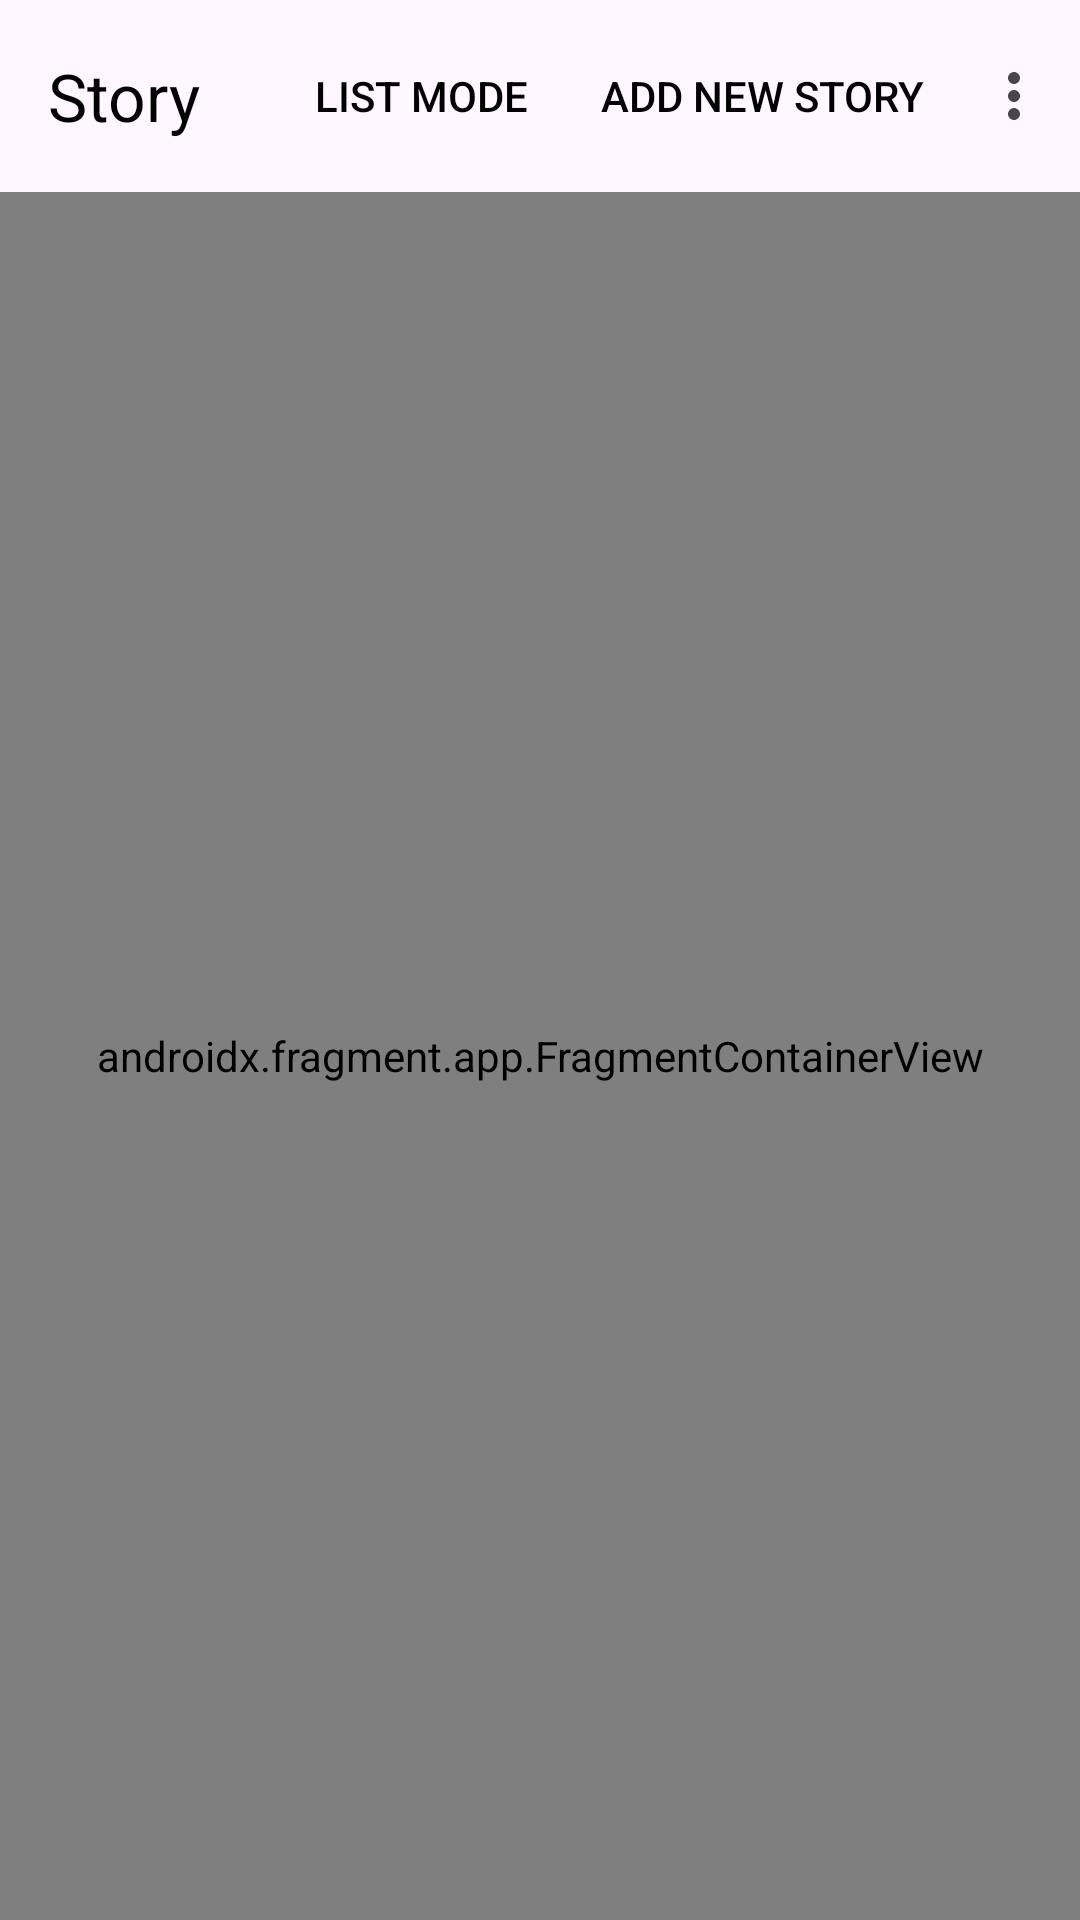

Produce the Android XML layout that renders to this screen, including the resource entries it uses.
<!-- AndroidManifest.xml: application theme Theme.LoginWithAnimation -->
<!-- res/layout/activity_maps.xml -->
<?xml version="1.0" encoding="utf-8"?>
<androidx.constraintlayout.widget.ConstraintLayout xmlns:android="http://schemas.android.com/apk/res/android"
    xmlns:app="http://schemas.android.com/apk/res-auto"
    xmlns:tools="http://schemas.android.com/tools"
    android:layout_width="match_parent"
    android:layout_height="match_parent"
    tools:context=".view.map.MapsActivity">

    <com.google.android.material.appbar.AppBarLayout
        android:id="@+id/appBarLayout"
        android:layout_width="match_parent"
        android:layout_height="wrap_content"
        android:visibility="visible"
        app:layout_constraintTop_toTopOf="parent">

        <com.google.android.material.appbar.MaterialToolbar
            android:id="@+id/topAppBar"
            android:layout_width="match_parent"
            android:layout_height="?attr/actionBarSize"
            app:menu="@menu/map_activity_menu"
            app:title="Story" />
    </com.google.android.material.appbar.AppBarLayout>

    <include
        android:id="@+id/loadingView"
        layout="@layout/loading_view"
        android:layout_width="match_parent"
        android:layout_height="wrap_content"
        app:layout_constraintTop_toBottomOf="@+id/appBarLayout"
        app:layout_constraintStart_toStartOf="parent"
        app:layout_constraintEnd_toEndOf="parent"
        tools:visibility="visible"
        android:visibility="gone" />

    <androidx.fragment.app.FragmentContainerView
        android:id="@+id/map"
        android:name="com.google.android.gms.maps.SupportMapFragment"
        android:layout_width="match_parent"
        android:layout_height="0dp"
        app:layout_constraintBottom_toBottomOf="parent"
        app:layout_constraintEnd_toEndOf="parent"
        app:layout_constraintStart_toStartOf="parent"
        app:layout_constraintTop_toBottomOf="@+id/loadingView" />
</androidx.constraintlayout.widget.ConstraintLayout>
<!-- res/layout/loading_view.xml (included above) -->
<com.google.android.material.progressindicator.LinearProgressIndicator xmlns:android="http://schemas.android.com/apk/res/android"
    android:id="@+id/progressBar"
    android:layout_width="wrap_content"
    android:layout_height="wrap_content"
    android:indeterminate="true" />
<!-- resources referenced by this layout -->
<resources>
  <style name="Theme.LoginWithAnimation" parent="Base.Theme.LoginWithAnimation" />
  <style name="Base.Theme.LoginWithAnimation" parent="Theme.Material3.DayNight.NoActionBar">
          
          
          <item name="android:textColorPrimary">@color/black</item>
      </style>
  <color name="black">#FF000000</color>
</resources>
